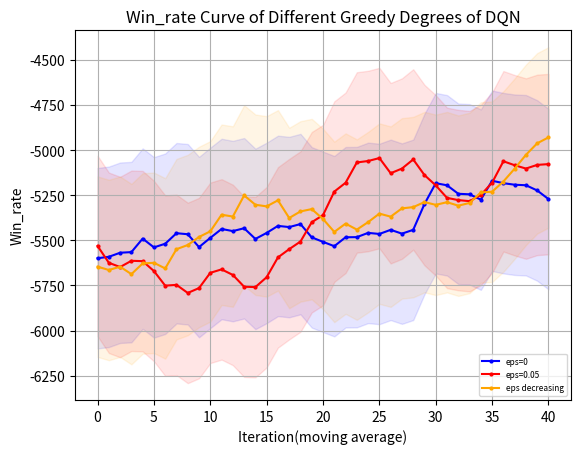

Here is the Python script that generated this plot:
import matplotlib.pyplot as plt
from matplotlib.font_manager import FontProperties
"""
missile 4500 
    win_rate
        DQN eps=0 y_1
        DQN eps=0.05 y_2
        DQN eps=decreasing y_3
    returns
        DQN eps=0 z_1
        DQN eps=0.05 z_2
        DQN eps=decreasing z_3
missile 4750
    win_rate
        DQN eps=0 y_11
"""
# 设置中文字体
import numpy as np

# 示例数据

y_1=[30.0, 90.0, 100.0, 30.0, 90.0, 90.0, 70.0, 60.0, 50.0, 100.0, 100.0, 100.0, 80.0, 50.0, 0.0, 10.0, 40.0, 90.0, 100.0, 100.0, 100.0, 50.0, 80.0, 100.0, 100.0, 100.0, 100.0, 100.0, 100.0, 70.0, 50.0, 100.0, 100.0, 100.0, 100.0, 100.0, 100.0, 100.0, 100.0, 100.0, 100.0, 100.0, 100.0, 100.0, 100.0, 100.0, 50.0, 100.0, 100.0, 100.0]
y_1=np.array([i*0.01 for i in y_1])
y_2=[20.0, 50.0, 10.0, 80.0, 90.0, 70.0, 50.0, 40.0, 30.0, 30.0, 40.0, 60.0, 100.0, 80.0, 30.0, 0.0, 50.0, 40.0, 20.0, 0.0, 60.0, 60.0, 20.0, 40.0, 50.0, 30.0, 80.0, 100.0, 100.0, 30.0, 10.0, 60.0, 60.0, 60.0, 100.0, 90.0, 80.0, 80.0, 40.0, 40.0, 90.0, 100.0, 90.0, 100.0, 40.0, 10.0, 30.0, 20.0, 40.0, 90.0]
y_2=np.array([i*0.01 for i in y_2])
y_3= [20.0, 20.0, 0.0, 10.0, 30.0, 10.0, 0.0, 0.0, 80.0, 90.0, 30.0, 50.0, 50.0, 30.0, 0.0, 40.0, 50.0, 0.0, 20.0, 70.0, 50.0, 70.0, 30.0, 80.0, 40.0, 80.0, 90.0, 60.0, 40.0, 90.0, 50.0, 40.0, 40.0, 40.0, 40.0, 40.0, 50.0, 40.0, 0.0, 60.0, 100.0, 90.0, 80.0, 100.0, 100.0, 100.0, 60.0, 60.0, 50.0, 30.0]
y_3=np.array([i*0.01 for i in y_3])
y_11=[0.0, 0.0, 0.0, 10.0, 0.0, 0.0, 20.0, 30.0, 50.0, 20.0, 0.0, 0.0, 10.0, 50.0, 0.0, 10.0, 40.0, 30.0, 60.0, 50.0, 20.0, 0.0, 0.0, 0.0, 0.0, 90.0, 10.0, 60.0, 0.0, 50.0, 50.0, 80.0, 10.0, 20.0, 30.0, 50.0, 100.0, 80.0, 70.0, 100.0, 10.0, 0.0, 40.0, 20.0, 50.0, 100.0, 80.0, 100.0, 30.0, 100.0]
y_11=np.array([i*0.01 for i in y_11])
y_12=[20.0, 20.0, 10.0, 10.0, 20.0, 10.0, 0.0, 40.0, 0.0, 0.0, 0.0, 10.0, 60.0, 0.0, 0.0, 0.0, 0.0, 0.0, 40.0, 50.0, 0.0, 0.0, 0.0, 0.0, 50.0, 60.0, 20.0, 20.0, 30.0, 100.0, 100.0, 80.0, 100.0, 40.0, 100.0, 20.0, 30.0, 30.0, 20.0, 90.0, 100.0, 20.0, 40.0, 100.0, 80.0, 80.0, 100.0, 100.0, 100.0, 100.0]
y_12=np.array([i*0.01 for i in y_12])
y_13= [0.0, 0.0, 0.0, 0.0, 0.0, 0.0, 0.0, 0.0, 0.0, 60.0, 20.0, 40.0, 10.0, 30.0, 0.0, 0.0, 60.0, 10.0, 40.0, 100.0, 40.0, 0.0, 70.0, 0.0, 0.0, 0.0, 0.0, 80.0, 40.0, 40.0, 30.0, 100.0, 100.0, 90.0, 100.0, 40.0, 40.0, 100.0, 100.0, 60.0, 30.0, 30.0, 80.0, 100.0, 100.0, 100.0, 100.0, 70.0, 60.0, 50.0] 
y_13=np.array([i*0.01 for i in y_13])
z_1 = np.array( [-4232.192604338592, -1059.8189762735535, -834.4666227386413, -5003.794039611087, -2063.192859898033, -1366.0133843687283, -2628.7930957128624, -2828.8711757369174, -3420.9789343740367, -572.859257334426, -579.7831292358496, -581.506894187927, -1780.9342209609208, -3205.91174284889, -6140.791824075636, -5304.327080631328, -4441.390598642454, -1191.1402159314077, -572.7903245501751, -576.2971789453429, -584.543738635459, -3422.7710482511566, -1717.21787141072, -877.0588753665372, -663.2923156070574, -625.7244907010916, -685.2005486462306, -735.3341439153212, -895.5536881730293, -2654.180429553703, -3269.79025652326, -696.8965860627053, -907.2044802468967, -798.6550069589769, -629.181162947646, -595.0264644135881, -572.7903245501751, -578.2964283255026, -576.4658051266484, -583.8362358783497, -572.7903245501751, -572.7903245501751, -572.7903245501751, -572.7903245501751, -615.7335368563275, -580.227234472708, -3408.8971945523867, -801.7611769224322, -755.9488285160428, -678.7354743342403])
z_2 = np.array([-4735.655397813267, -3165.105202746766, -5188.661917267351, -1621.2418434142116, -1156.3024756811506, -2731.346652822739, -3454.222063694746, -3840.455059687984, -5263.153896257251, -5685.34359728578, -5287.273974713809, -2954.1339936722857, -1040.3627410989527, -1592.8181352756626, -4174.098015798462, -5737.970605013209, -3186.0009073062283, -3779.2282671314374, -5130.129367009727, -6060.330542241172, -4749.15564114118, -4733.027839401579, -5237.863347667228, -4786.2789731968105, -5026.121522512762, -5554.2241553531085, -3967.117928443697, -3474.45843074093, -4816.159977475778, -5570.542505739603, -5232.635596900497, -3921.7862141580176, -3944.5481517500293, -3579.5738586433704, -3612.13560658118, -3874.264649895441, -1638.2219704977344, -2745.213435363975, -4165.625666466551, -4347.084753223229, -3381.6922762430377, -3006.2504906400077, -2918.609045617059, -3181.5847998619874, -5424.692850397335, -5412.213692358259, -4848.303069376445, -5151.936178967878, -4215.4772166904695, -4958.842454712406])
z_3=np.array([-4860.642504663826, -4700.924115780226, -5797.838862106155, -5353.884036783177, -4706.288076454324, -5554.169933318117, -6296.9810197384, -6089.704552266039, -1637.9040097458114, -4796.328297505682, -4470.539020893783, -3074.6608586326756, -3842.300801428047, -4636.650258790574, -6367.959227353523, -5699.873094511911, -3492.6361157390397, -5730.773384532197, -4712.990832604303, -2053.53643855439, -3098.862529508894, -2083.7244141479214, -5990.81138027636, -2680.117241092102, -3587.876338738794, -3750.756961394768, -2411.707697132827, -2568.35951787354, -3575.434681105386, -1098.8130529785246, -3431.2792839492686, -4065.3769531979183, -4050.5451270114136, -3773.3621945400337, -3641.932858924979, -4047.553163314076, -3101.525572174331, -3691.897811921824, -6481.44484200263, -3543.080219752039, -4462.127807902223, -3786.522063411975, -4091.729315617861, -2561.8653851208064, -3115.9345189453875, -4325.05753975424, -5062.382834573691, -5259.131937112883, -4740.285022383741, -5441.656518680493])
z_11=[-5774.459657024984, -5776.781622481511, -5829.382042534321, -5812.138213527156, -5598.7056327278815, -5830.539703140863, -5549.846550851113, -5517.5375481101755, -4541.788944288308, -5758.299755409529, -5695.125171017494, -5551.514178155347, -5794.958133281073, -5063.640361552083, -6084.857613429822, -5628.485563081485, -4966.47066638946, -5574.672147583369, -5254.425683055673, -5246.848666297266, -5202.450256359382, -5668.491597826675, -5637.136388048495, -5655.4747364130735, -5751.540337828121, -5239.724708328254, -5031.586129020843, -5408.709073258409, -5991.862525749044, -5494.855124906664, -5443.146628151471, -5173.45376962962, -5630.0284406840365, -5419.283138237619, -5811.396762896919, -5011.6439146093335, -5242.2991079801095, -5197.847394413733, -4560.7091425438075, -4340.968005229957, -5560.205952081765, -5643.294652318719, -5659.784391114854, -5714.93377029427, -4763.912015180711, -5146.300135644949, -5328.32247927773, -5226.232971317545, -4850.858551853076, -4818.13284568306]
z_12=[-5100.13674600664, -5444.531432714284, -5594.284593835598, -5597.976072106323, -5334.6122125008405, -5187.920419472823, -5838.276708239288, -5477.944694013584, -5882.27263711901, -5850.867724795236, -6033.740831180604, -5679.555321895599, -5248.594519919772, -5616.9516811930425, -5883.890362304738, -5997.217348681004, -5793.998520830638, -5925.8111404931215, -5612.716282837153, -5004.875606754503, -5843.920241914049, -5987.0419897619695, 
-5901.356325456929, -5638.4603567766235, -5334.745129814347, -4901.173807662539, -5335.6436850959335, -5503.634244843185, -4543.276758355743, -4610.036001659032, -4541.196098939439, -5498.279583071332, -4775.360806164097, -5558.477728767231, -5171.5329441583435, -5741.0853418353645, -5078.253073872975, -4997.4797122381815, -5409.385340605184, -5182.702860574629, -5233.225078785517, -5620.088435765361, -4834.5560297351185, -5212.829445782682, -4492.3550571451215, -4555.604786663031, -5297.536890007086, -5182.296318920276, -5205.214051024658, -5140.599759058988]
z_13=[-5633.944893271466, -5726.952007818025, -5610.903736002678, -5710.878272688716, -5594.544590191693, -5619.771440329828, -5679.99786176371, -5816.28186051412, -6041.194034600276, -5021.006413307657, -5820.520385646857, -5542.85605882357, -6023.896530156405, -5118.631490299663, -5557.319872425278, -5932.7423061148265, -4614.330750966481, -5584.718640050338, -5596.310150234598, -4707.898274286546, -4900.183052221686, -5642.813554831941, -4856.109544295788, -5632.693875978124, -5648.272393375576, -5597.054114503186, -5592.927027009375, -5220.112549729485, -5468.974473887412, -5256.737746059436, -5614.791647316371, -5183.703177099252, -5187.011178309075, -5219.847721719533, -5175.786429127537, -5765.671045052493, -5134.217410925123, 
-5150.216675574221, -5190.038238771111, -5409.585090314666, -5467.018689016639, -5378.391006688233, -5034.536068904021, -4639.753635977436, -5132.759216956956, -5200.787670015007, -4421.6842390624715, -4385.419358705027, -4550.710183187453, -5082.458228044235]

def plot_fig(y_1,y_2,y_3):
    # 定义长度为 10 的平均滤波器
    window = np.ones(10) / 10
    # 使用卷积计算滑动平均
    y_1_smooth = np.convolve(y_1, window, mode='valid')
    y_2_smooth = np.convolve(y_2, window, mode='valid')
    y_3_smooth = np.convolve(y_3, window, mode='valid')
    x = np.array(list(range(0, len(y_1_smooth))))
    # 示例数据
    plt.figure(dpi=250)
    # 创建折线图
    plt.plot(x, y_1_smooth, marker='o', linestyle='-', color='b', label='eps=0',markersize=2)
    plt.plot(x, y_2_smooth, marker='o', linestyle='-', color='r', label='eps=0.05',markersize=2)
    plt.plot(x, y_3_smooth, marker='o', linestyle='-', color='orange', label='eps decreasing',markersize=2)

    shadow_width_1 = 500  # 阴影宽度
    y_1_upper = y_1_smooth + shadow_width_1
    y_1_lower = y_1_smooth - shadow_width_1
    y_2_upper = y_2_smooth + shadow_width_1
    y_2_lower = y_2_smooth - shadow_width_1
    y_3_upper = y_3_smooth + shadow_width_1
    y_3_lower = y_3_smooth - shadow_width_1
    # 填充阴影
    plt.fill_between(x, y_1_upper, y_1_lower, color='b', alpha=0.1)
    plt.fill_between(x, y_2_upper, y_2_lower, color='r', alpha=0.1)
    plt.fill_between(x, y_3_upper, y_3_lower, color='orange', alpha=0.1)#alpha是不透明度
    # 添加标题和标签
    plt.title('Win_rate Curve of Different Greedy Degrees of DQN')
    plt.xlabel('Iteration(moving average)')
    plt.ylabel('Win_rate')
    # 添加网格
    plt.grid(True)
    # 显示图例
    plt.legend(loc='lower right',prop={'size':6})
    # 显示图表
    plt.show()
if __name__=="__main__":
    plot_fig(z_11,z_12,z_13)
